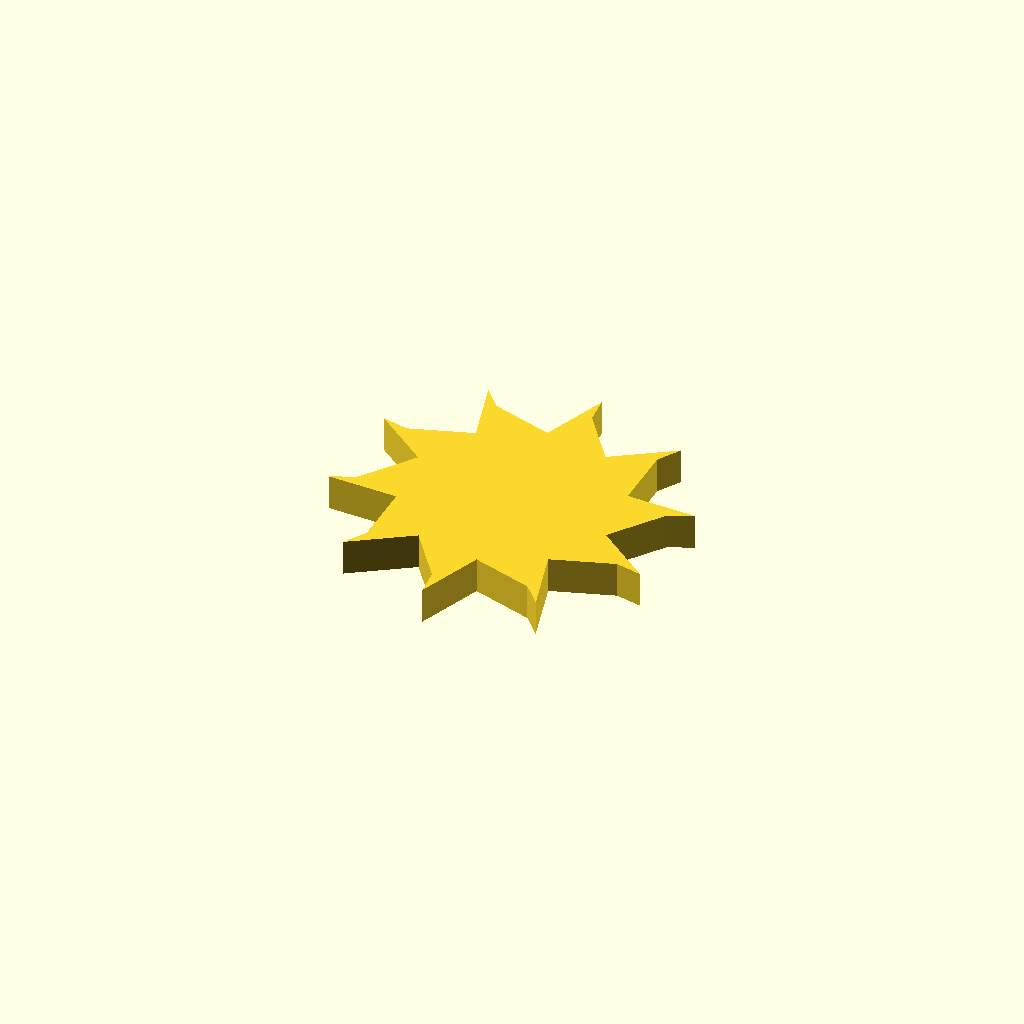
Cell 1 — every parameter at its default value.
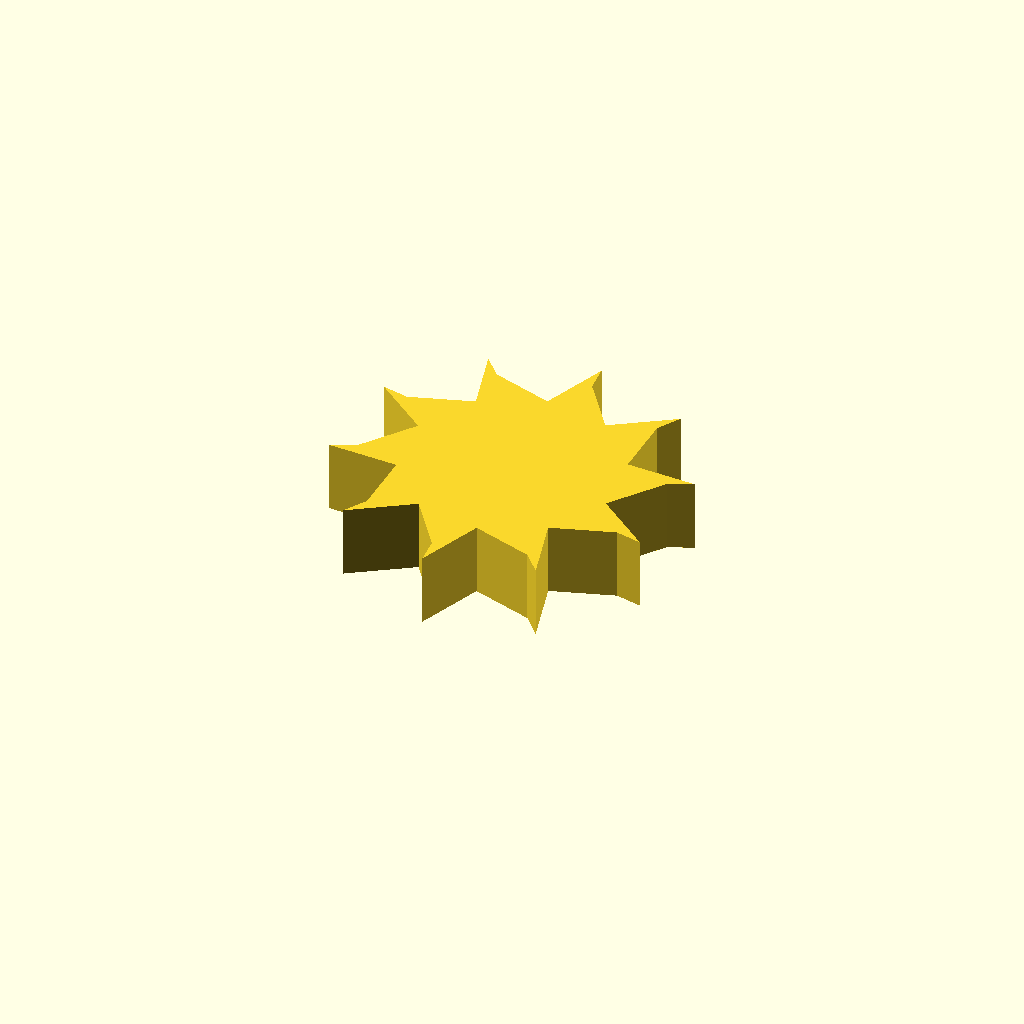
Cell 2: the same model with profile_height = 12.
All cells are drawn from one camera (rotation 55°, 0°, 25°, orthographic, colour scheme Cornfield), so only the parameter changes between them.
The OpenSCAD source (optional_data/data/sketch1/fanrotors/part_0020.scad):
$fn = 32;

// ----------------------------------------------------------------------
// Fan rotor section: 10 blades, 18 mm hub radius, 11 mm blades
// ----------------------------------------------------------------------

// --- parameters (mm) ---
profile_height = 6;       // extrusion height
profile_points = 30;      // points of the closed outline

profile = [[45.783, 25.567], [52.109, 34.306], [56.203, 36.103], [44.388, 36.604], [44.37, 47.392], [46.626, 51.252], [36.773, 44.713], [30.417, 53.43], [29.973, 57.879], [25.845, 46.798], [15.579, 50.114], [12.605, 53.452], [15.78, 42.061], [5.525, 38.709], [1.157, 39.662], [10.42, 32.312], [4.094, 23.573], [0, 21.777], [11.815, 21.276], [11.833, 10.487], [9.577, 6.627], [19.43, 13.166], [25.786, 4.449], [26.23, 0], [30.357, 11.081], [40.624, 7.765], [43.598, 4.427], [40.423, 15.818], [50.678, 19.17], [55.046, 18.217]];  // single closed polygon, 30 points, counter clockwise

// --- the one profile operation ---
linear_extrude(height = profile_height) polygon(points = profile);
Customizer parameters (derived from the source; name, type, default, range or options):
profile_height: number, default 6
profile_points: number, default 30
